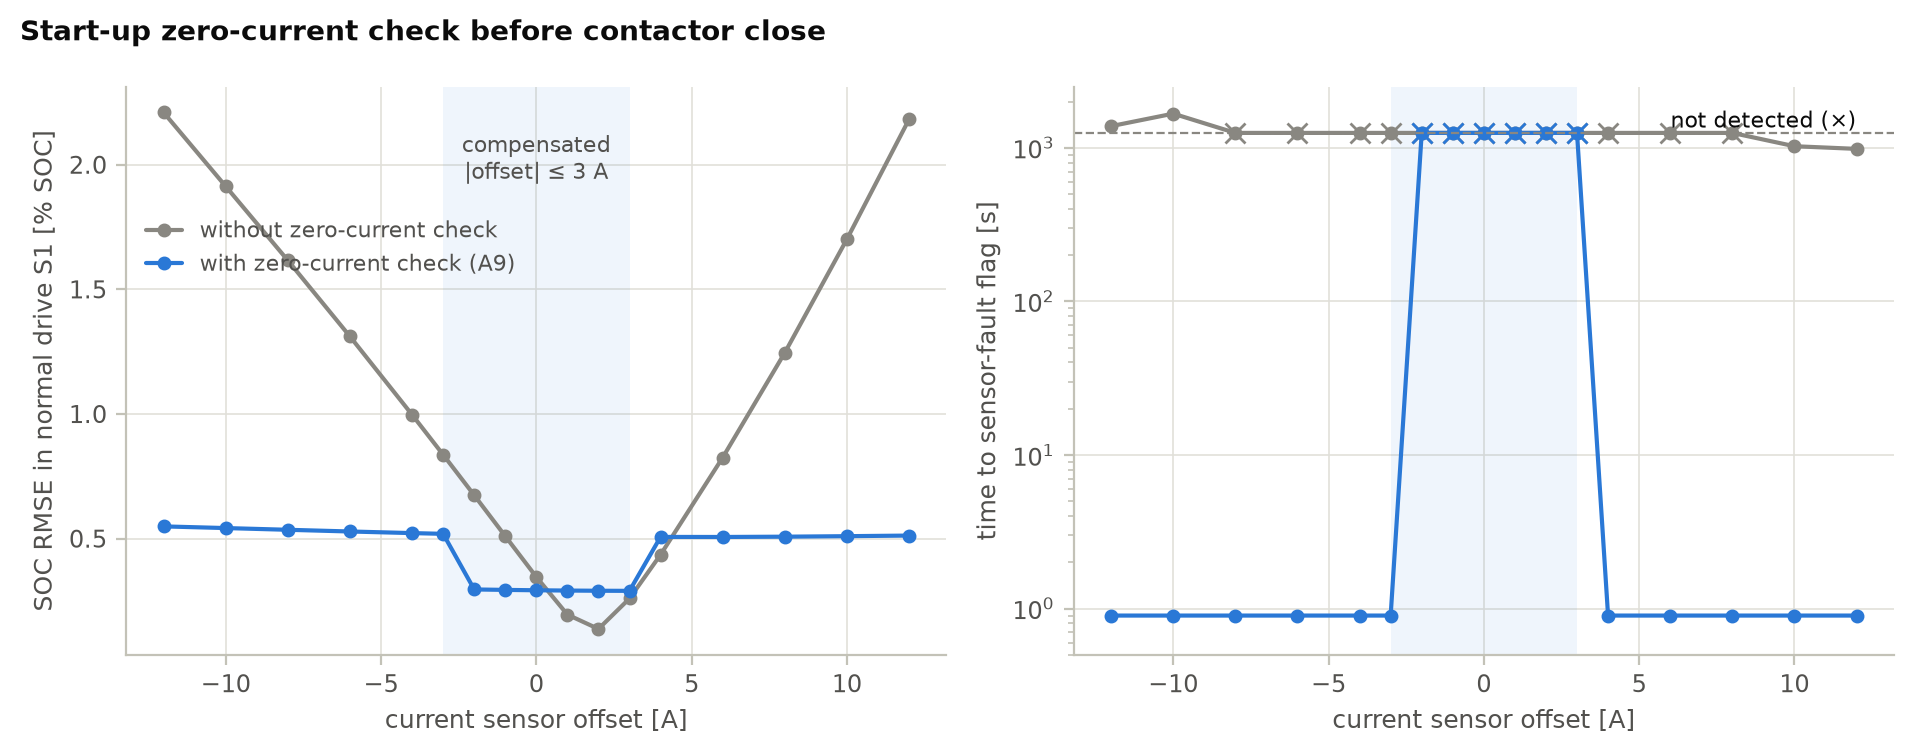

The data file committed next to this chart (first rows):
bias, zero_check, soc_rmse, soc_max, t_detect, pct_limp
-12, 0, 2.21, 4.974, 1383, 44.53
-10, 0, 1.913, 4.294, 1668, 33.1
-8, 0, 1.616, 3.604, , 0.0
-6, 0, 1.311, 2.902, , 0.0
-4, 0, 0.9971, 2.187, , 0.0
-3, 0, 0.8367, 1.826, , 0.0
-2, 0, 0.6742, 1.482, , 0.0
-1, 0, 0.51, 1.132, , 0.0
0, 0, 0.3465, 0.7761, , 0.0
1, 0, 0.1954, 0.4138, , 0.0
2, 0, 0.1379, 0.5737, , 0.0
3, 0, 0.2601, 0.9558, , 0.0
4, 0, 0.4357, 1.349, , 0.0
6, 0, 0.8254, 2.182, , 0.0
8, 0, 1.246, 3.058, , 0.0
10, 0, 1.701, 3.981, 1024, 58.95
12, 0, 2.182, 4.95, 983.8, 60.55
-12, 1, 0.5493, 0.9279, 0.9, 99.96
-10, 1, 0.5426, 0.9112, 0.9, 99.96
-8, 1, 0.5357, 0.8941, 0.9, 99.96
-6, 1, 0.5288, 0.8775, 0.9, 99.96
-4, 1, 0.5224, 0.8622, 0.9, 99.96
-3, 1, 0.5194, 0.8554, 0.9, 99.96
-2, 1, 0.2964, 0.8673, , 0.0
-1, 1, 0.2945, 0.8622, , 0.0
0, 1, 0.293, 0.8579, , 0.0
1, 1, 0.2919, 0.8545, , 0.0
2, 1, 0.2911, 0.852, , 0.0
3, 1, 0.2907, 0.8504, , 0.0
4, 1, 0.507, 0.8338, 0.9, 99.96
6, 1, 0.5068, 0.8369, 0.9, 99.96
8, 1, 0.508, 0.8432, 0.9, 99.96
10, 1, 0.51, 0.8512, 0.9, 99.96
12, 1, 0.5124, 0.8594, 0.9, 99.96
